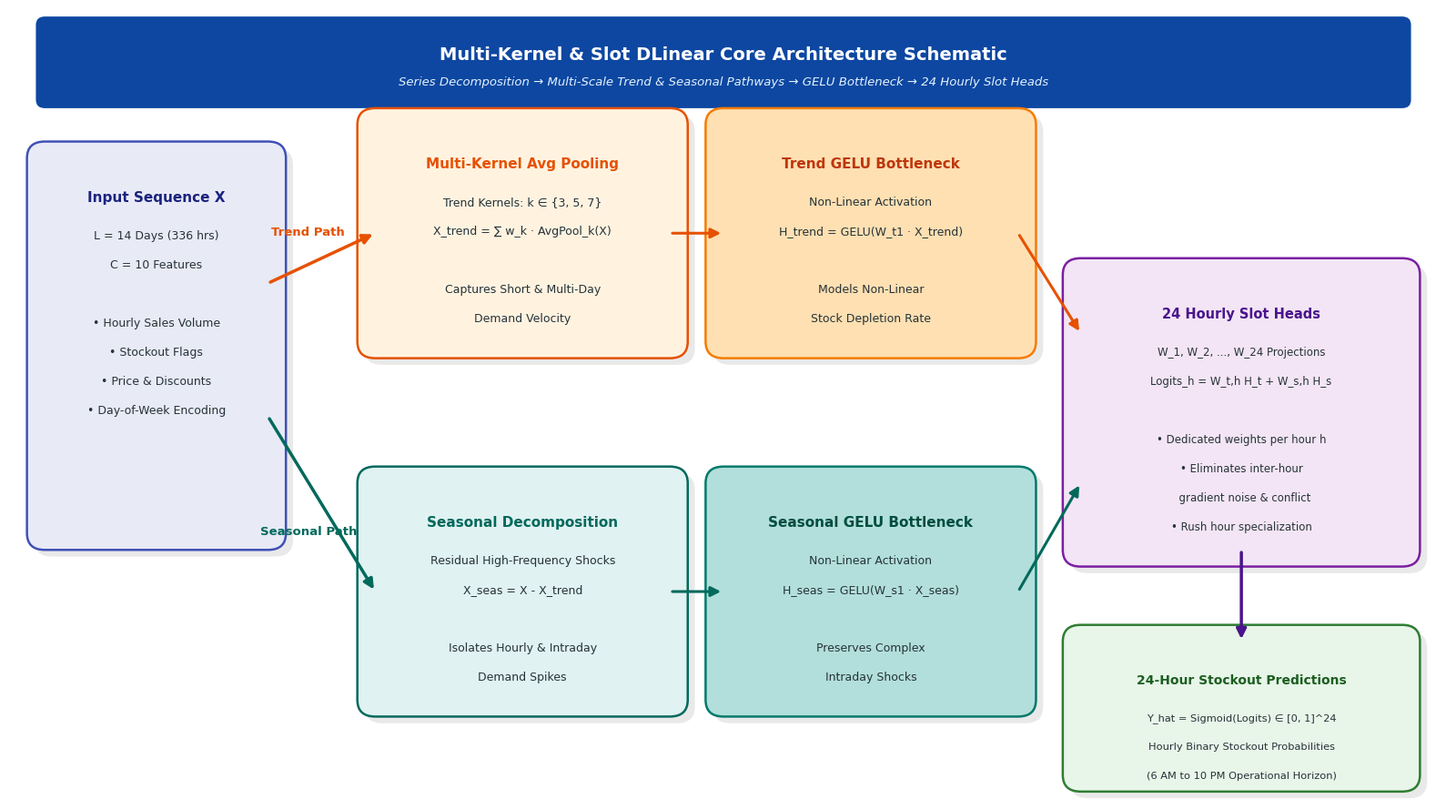

This figure's Python source:
import os
import matplotlib.pyplot as plt
import matplotlib.patches as patches

# Set clean styling parameters
plt.rcParams.update({
    'font.sans-serif': 'DejaVu Sans',
    'font.family': 'sans-serif',
    'savefig.dpi': 300
})

fig, ax = plt.subplots(figsize=(16, 9))
ax.set_xlim(0, 16)
ax.set_ylim(0, 9.5)
ax.axis("off")

# Helper function to draw rounded cards with soft shadows
def draw_card(ax, x, y, w, h, title, text_lines=[], bg_color="#ffffff", border_color="#1e88e5", title_color="#0d47a1", title_size=11, text_size=9.0, shadow=True):
    if shadow:
        shadow_rect = patches.FancyBboxPatch(
            (x + 0.08, y - 0.08), w, h,
            boxstyle="round,pad=0.2",
            facecolor="#d5d5d5",
            edgecolor="none",
            alpha=0.5,
            zorder=1
        )
        ax.add_patch(shadow_rect)
        
    card = patches.FancyBboxPatch(
        (x, y), w, h,
        boxstyle="round,pad=0.2",
        facecolor=bg_color,
        edgecolor=border_color,
        linewidth=1.8,
        zorder=2
    )
    ax.add_patch(card)
    
    # Title
    ax.text(x + w/2, y + h - 0.38, title, ha="center", va="top", fontsize=title_size, fontweight="bold", color=title_color, zorder=3)
    
    # Text lines
    if text_lines:
        line_y = y + h - 0.85
        for line in text_lines:
            ax.text(x + w/2, line_y, line, ha="center", va="top", fontsize=text_size, color="#263238", zorder=3)
            line_y -= 0.35

# Helper function to draw sharp stylized arrows
def draw_arrow(ax, start, end, color="#37474f", lw=2.2, rad=0.0):
    connection = f"arc3,rad={rad}" if rad != 0.0 else "arc3"
    ax.annotate(
        "", xy=end, xytext=start,
        arrowprops=dict(
            arrowstyle="-|>",
            color=color,
            lw=lw,
            mutation_scale=16,
            connectionstyle=connection
        ),
        zorder=4
    )

# --- 1. MAIN TITLE BANNER ---
title_box = patches.FancyBboxPatch(
    (0.4, 8.4), 15.2, 0.9,
    boxstyle="round,pad=0.1",
    facecolor="#0d47a1",
    edgecolor="none",
    zorder=2
)
ax.add_patch(title_box)
ax.text(8.0, 8.95, "Multi-Kernel & Slot DLinear Core Architecture Schematic", ha="center", va="center", fontsize=14, fontweight="bold", color="white", zorder=3)
ax.text(8.0, 8.62, "Series Decomposition → Multi-Scale Trend & Seasonal Pathways → GELU Bottleneck → 24 Hourly Slot Heads", ha="center", va="center", fontsize=9.5, style="italic", color="#e3f2fd", zorder=3)

# --- 2. INPUT SEQUENCE ---
draw_card(
    ax, 0.4, 3.2, 2.5, 4.5,
    "Input Sequence X",
    [
        "L = 14 Days (336 hrs)",
        "C = 10 Features",
        "",
        "• Hourly Sales Volume",
        "• Stockout Flags",
        "• Price & Discounts",
        "• Day-of-Week Encoding"
    ],
    bg_color="#e8eaf6", border_color="#3f51b5", title_color="#1a237e", title_size=11
)

# Flow split arrows from Input (x end at 4.1 to give clear gap)
draw_arrow(ax, (2.9, 6.2), (4.1, 6.8), color="#e65100", lw=2.5)
ax.text(3.35, 6.75, "Trend Path", ha="center", va="bottom", fontsize=9.5, fontweight="bold", color="#e65100", zorder=5)

draw_arrow(ax, (2.9, 4.6), (4.1, 2.5), color="#00695c", lw=2.5)
ax.text(3.35, 3.3, "Seasonal Path", ha="center", va="top", fontsize=9.5, fontweight="bold", color="#00695c", zorder=5)

# --- 3. UPPER PATHWAY: MULTI-KERNEL TREND STREAM ---
draw_card(
    ax, 4.1, 5.5, 3.3, 2.6,
    "Multi-Kernel Avg Pooling",
    [
        "Trend Kernels: k ∈ {3, 5, 7}",
        "X_trend = ∑ w_k · AvgPool_k(X)",
        "",
        "Captures Short & Multi-Day",
        "Demand Velocity"
    ],
    bg_color="#fff3e0", border_color="#e65100", title_color="#e65100"
)

draw_arrow(ax, (7.4, 6.8), (8.0, 6.8), color="#e65100", lw=2.2)

draw_card(
    ax, 8.0, 5.5, 3.3, 2.6,
    "Trend GELU Bottleneck",
    [
        "Non-Linear Activation",
        "H_trend = GELU(W_t1 · X_trend)",
        "",
        "Models Non-Linear",
        "Stock Depletion Rate"
    ],
    bg_color="#ffe0b2", border_color="#f57c00", title_color="#bf360c"
)

# --- 4. LOWER PATHWAY: SEASONAL RESIDUAL STREAM ---
draw_card(
    ax, 4.1, 1.2, 3.3, 2.6,
    "Seasonal Decomposition",
    [
        "Residual High-Frequency Shocks",
        "X_seas = X - X_trend",
        "",
        "Isolates Hourly & Intraday",
        "Demand Spikes"
    ],
    bg_color="#e0f2f1", border_color="#00695c", title_color="#00695c"
)

draw_arrow(ax, (7.4, 2.5), (8.0, 2.5), color="#00695c", lw=2.2)

draw_card(
    ax, 8.0, 1.2, 3.3, 2.6,
    "Seasonal GELU Bottleneck",
    [
        "Non-Linear Activation",
        "H_seas = GELU(W_s1 · X_seas)",
        "",
        "Preserves Complex",
        "Intraday Shocks"
    ],
    bg_color="#b2dfdb", border_color="#00796b", title_color="#004d40"
)

# Merge arrows into 24 Hourly Slot Projections
draw_arrow(ax, (11.3, 6.8), (12.0, 5.6), color="#e65100", lw=2.2)
draw_arrow(ax, (11.3, 2.5), (12.0, 3.8), color="#00695c", lw=2.2)

# --- 5. 24 DEDICATED HOURLY SLOT HEADS ---
draw_card(
    ax, 12.0, 3.0, 3.6, 3.3,
    "24 Hourly Slot Heads",
    [
        "W_1, W_2, ..., W_24 Projections",
        "Logits_h = W_t,h H_t + W_s,h H_s",
        "",
        "• Dedicated weights per hour h",
        "• Eliminates inter-hour",
        "  gradient noise & conflict",
        "• Rush hour specialization"
    ],
    bg_color="#f3e5f5", border_color="#7b1fa2", title_color="#4a148c", title_size=10.5, text_size=8.5
)

draw_arrow(ax, (13.8, 3.0), (13.8, 1.9), color="#4a148c", lw=2.5)

# --- 6. OUTPUT PREDICTION VECTOR ---
draw_card(
    ax, 12.0, 0.3, 3.6, 1.6,
    "24-Hour Stockout Predictions",
    [
        "Y_hat = Sigmoid(Logits) ∈ [0, 1]^24",
        "Hourly Binary Stockout Probabilities",
        "(6 AM to 10 PM Operational Horizon)"
    ],
    bg_color="#e8f5e9", border_color="#2e7d32", title_color="#1b5e20", title_size=10, text_size=8.2
)

plt.tight_layout()

for out_path in ["docs/images/dlinear_architecture_diagram.png", "images/dlinear_architecture_diagram.png"]:
    os.makedirs(os.path.dirname(out_path), exist_ok=True)
    plt.savefig(out_path, dpi=300, bbox_inches="tight")

plt.close()
print("Successfully regenerated perfectly aligned DLinear architecture diagram.")
